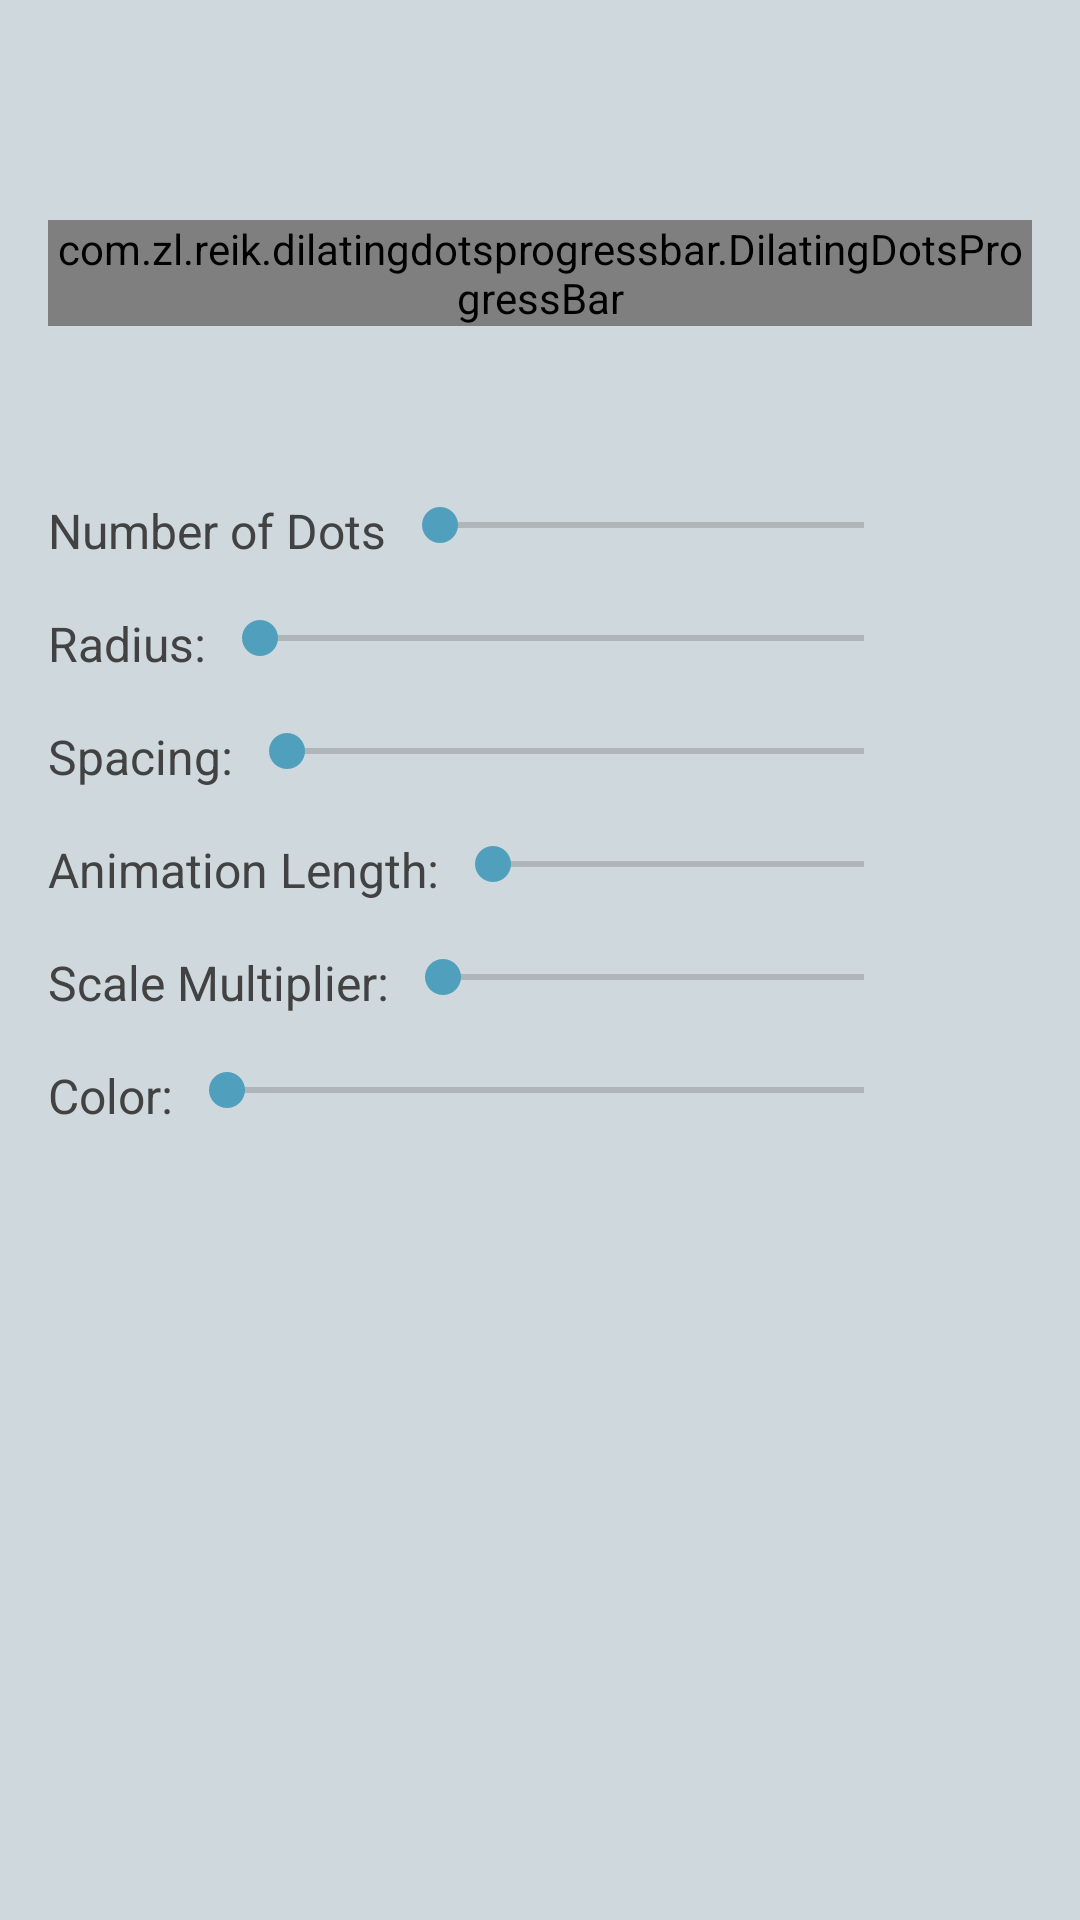

Reconstruct the res/layout file that produces this screen, plus the resources it refers to.
<!-- AndroidManifest.xml: application theme AppTheme -->
<!-- res/layout/content_main.xml -->
<?xml version="1.0" encoding="utf-8"?>
<LinearLayout xmlns:android="http://schemas.android.com/apk/res/android"
	xmlns:app="http://schemas.android.com/apk/res-auto"
	xmlns:tools="http://schemas.android.com/tools"
	android:layout_width="match_parent"
	android:layout_height="match_parent"
	android:orientation="vertical"
	android:paddingBottom="@dimen/activity_vertical_margin"
	android:paddingLeft="@dimen/activity_horizontal_margin"
	android:paddingRight="@dimen/activity_horizontal_margin"
	android:paddingTop="@dimen/activity_vertical_margin"
	android:background="#CFD8DC"
	app:layout_behavior="@string/appbar_scrolling_view_behavior"
	tools:context="com.zl.reik.dilatingexample.MainActivity"
	tools:showIn="@layout/activity_main">

	<FrameLayout
		android:layout_width="match_parent"
		android:layout_height="150dp">

		<com.zl.reik.dilatingdotsprogressbar.DilatingDotsProgressBar
			android:id="@+id/progress"
			android:layout_width="wrap_content"
			android:layout_height="wrap_content"
			android:layout_gravity="center"
			android:radius="5dp"
			android:color="#8C2323"
			app:dd_numDots="3"
			app:dd_scaleMultiplier="1.5"
			app:dd_animationDuration="500"
			app:dd_horizontalSpacing="4dp"
			/>

	</FrameLayout>


	<LinearLayout
		style="@style/SeekbarLayout">

		<TextView
			style="@style/SeekbarLabel"
			android:text="@string/number_of_dots"/>

		<android.support.v7.widget.AppCompatSeekBar
			android:id="@+id/seekbar_number_dots"
			style="@style/Seekbar"
			android:max="6" />

		<TextView
			android:id="@+id/textview_num_dots"
			style="@style/SeekbarValueText" />

	</LinearLayout>

	<LinearLayout
		style="@style/SeekbarLayout">

		<TextView
			style="@style/SeekbarLabel"
			android:text="@string/radius"/>

		<android.support.v7.widget.AppCompatSeekBar
			android:id="@+id/seekbar_radius"
			style="@style/Seekbar"
			android:max="50"/>

		<TextView
			android:id="@+id/textview_radius"
			style="@style/SeekbarValueText"/>

	</LinearLayout>

	<LinearLayout
		style="@style/SeekbarLayout">

		<TextView
			style="@style/SeekbarLabel"
			android:text="@string/spacing"/>

		<android.support.v7.widget.AppCompatSeekBar
			android:id="@+id/seekbar_spacing"
			style="@style/Seekbar"
			android:max="100"/>

		<TextView
			android:id="@+id/textview_spacing"
			style="@style/SeekbarValueText"/>


	</LinearLayout>

	<LinearLayout
		style="@style/SeekbarLayout">

		<TextView
			style="@style/SeekbarLabel"
			android:text="@string/animation_duration"/>

		<android.support.v7.widget.AppCompatSeekBar
			android:id="@+id/seekbar_animation_duration"
			style="@style/Seekbar"
			android:max="1000"/>

		<TextView
			android:id="@+id/textview_animation_duration"
			style="@style/SeekbarValueText"/>

	</LinearLayout>

	<LinearLayout
		style="@style/SeekbarLayout">

		<TextView
			style="@style/SeekbarLabel"
			android:text="@string/scale_multiplier"/>

		<android.support.v7.widget.AppCompatSeekBar
			android:id="@+id/seekbar_scale_multiplier"
			style="@style/Seekbar"
			android:max="100"/>

		<TextView
			android:id="@+id/textview_scale_multiplier"
			style="@style/SeekbarValueText"/>

	</LinearLayout>

	<LinearLayout
		style="@style/SeekbarLayout">

		<TextView
			style="@style/SeekbarLabel"
			android:text="@string/color"/>

		<android.support.v7.widget.AppCompatSeekBar
			android:id="@+id/seekbar_color"
			style="@style/Seekbar"
			android:max="100"/>

		<TextView
			android:id="@+id/textview_color"
			style="@style/SeekbarValueText"/>

	</LinearLayout>

</LinearLayout>
<!-- res/layout/activity_main.xml (included above) -->
<?xml version="1.0" encoding="utf-8"?>
<android.support.design.widget.CoordinatorLayout xmlns:android="http://schemas.android.com/apk/res/android"
	xmlns:app="http://schemas.android.com/apk/res-auto"
	xmlns:tools="http://schemas.android.com/tools"
	android:layout_width="match_parent"
	android:layout_height="match_parent"
	android:fitsSystemWindows="true"
	tools:context="com.zl.reik.dilatingexample.MainActivity">

	<android.support.design.widget.AppBarLayout
		android:layout_width="match_parent"
		android:layout_height="wrap_content"
		android:theme="@style/AppTheme.AppBarOverlay">

		<android.support.v7.widget.Toolbar
			android:id="@+id/toolbar"
			android:layout_width="match_parent"
			android:layout_height="?attr/actionBarSize"
			android:background="?attr/colorPrimary"
			app:popupTheme="@style/AppTheme.PopupOverlay" />

	</android.support.design.widget.AppBarLayout>

	<include layout="@layout/content_main" />

</android.support.design.widget.CoordinatorLayout>
<!-- resources referenced by this layout -->
<resources>
  <dimen name="activity_horizontal_margin">16dp</dimen>
  <dimen name="activity_vertical_margin">16dp</dimen>
  <string name="animation_duration">Animation Length:</string>
  <string name="color">Color:</string>
  <string name="number_of_dots">Number of Dots</string>
  <string name="radius">Radius:</string>
  <string name="scale_multiplier">Scale Multiplier:</string>
  <string name="spacing">Spacing:</string>
  <style name="AppTheme.AppBarOverlay" parent="ThemeOverlay.AppCompat.Dark.ActionBar" />
  <style name="AppTheme.PopupOverlay" parent="ThemeOverlay.AppCompat.Light" />
  <style name="Seekbar">
  		<item name="android:layout_width">0dp</item>
  		<item name="android:layout_height">wrap_content</item>
  		<item name="android:layout_weight">1</item>
  	</style>
  <style name="SeekbarLabel">
  		<item name="android:layout_width">wrap_content</item>
  		<item name="android:layout_height">wrap_content</item>
  		<item name="android:layout_marginRight">2dp</item>
  		<item name="android:textColor">#424242</item>
  		<item name="android:textSize">16sp</item>
  	</style>
  <style name="SeekbarLayout">
  		<item name="android:layout_width">match_parent</item>
  		<item name="android:layout_height">wrap_content</item>
  		<item name="android:orientation">horizontal</item>
  		<item name="android:layout_marginBottom">16dp</item>
  	</style>
  <style name="SeekbarValueText">
  		<item name="android:layout_width">wrap_content</item>
  		<item name="android:layout_height">wrap_content</item>
  		<item name="android:textSize">16sp</item>
  		<item name="android:textColor">#212121</item>
  		<item name="android:layout_marginLeft">2dp</item>
  		<item name="android:minEms">2</item>
  		<item name="android:gravity">right</item>
  	</style>
  <style name="AppTheme" parent="Theme.AppCompat.Light.DarkActionBar">
  		
  		<item name="colorPrimary">@color/colorPrimary</item>
  		<item name="colorPrimaryDark">@color/colorPrimaryDark</item>
  		<item name="colorAccent">@color/colorAccent</item>
  	</style>
  <color name="colorPrimary">#3F51B5</color>
  <color name="colorPrimaryDark">#303F9F</color>
  <color name="colorAccent">#4F9FBD</color>
</resources>
